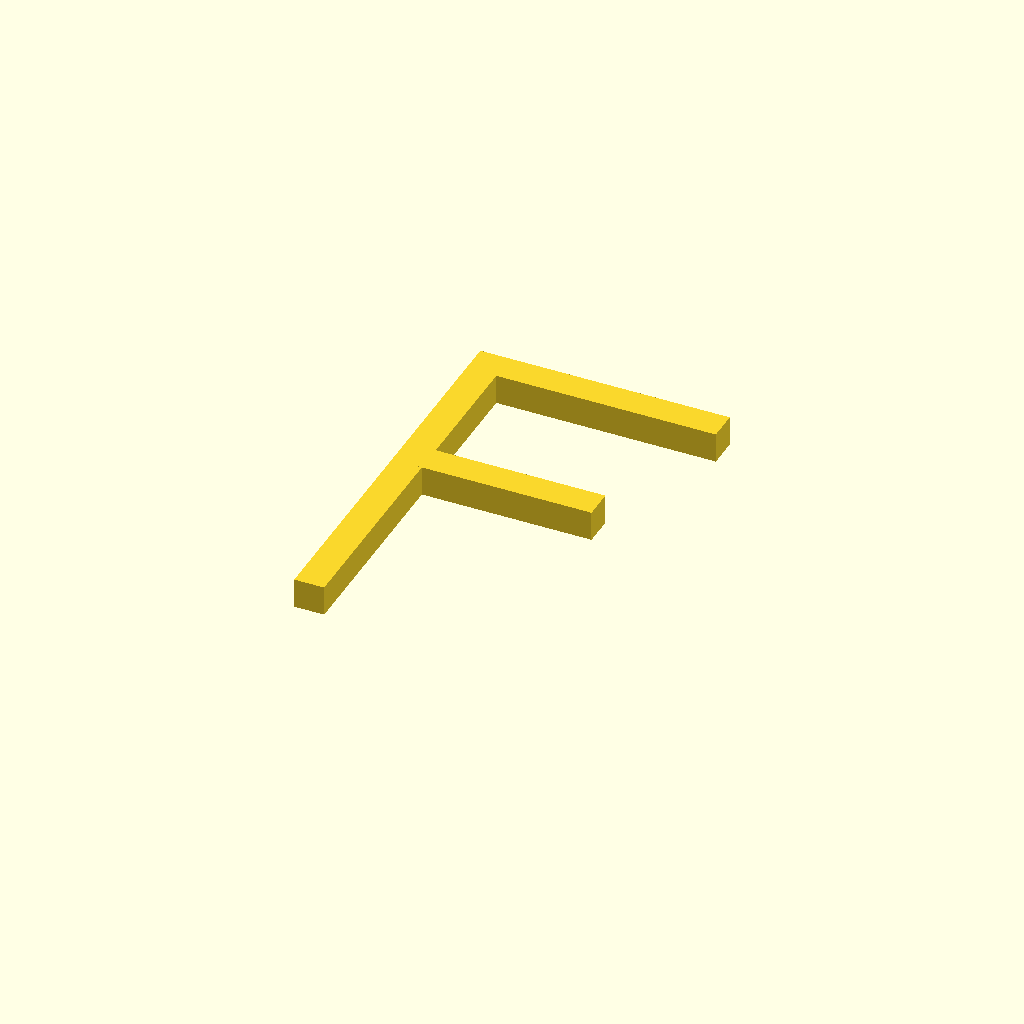
Cell 1: rendered with the file's own defaults.
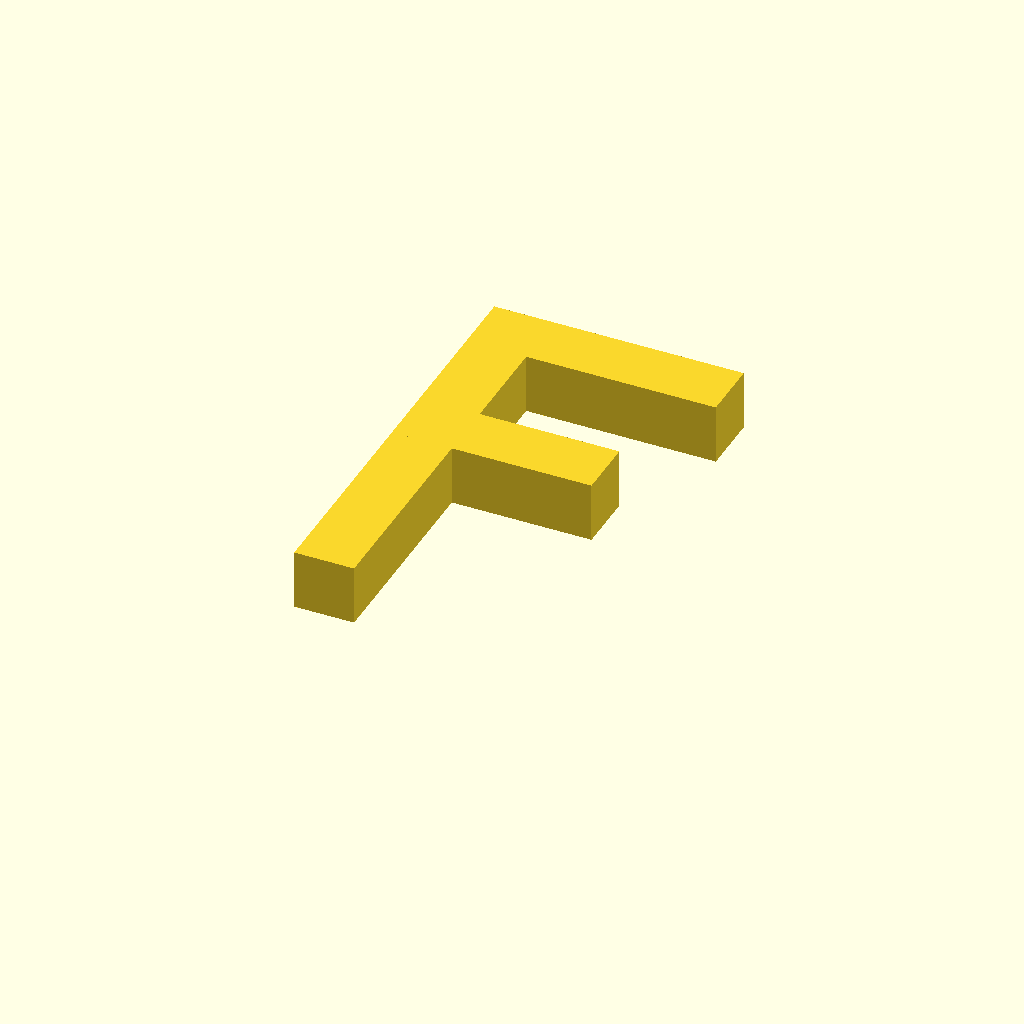
Cell 2 — z set to 6, the other parameters unchanged.
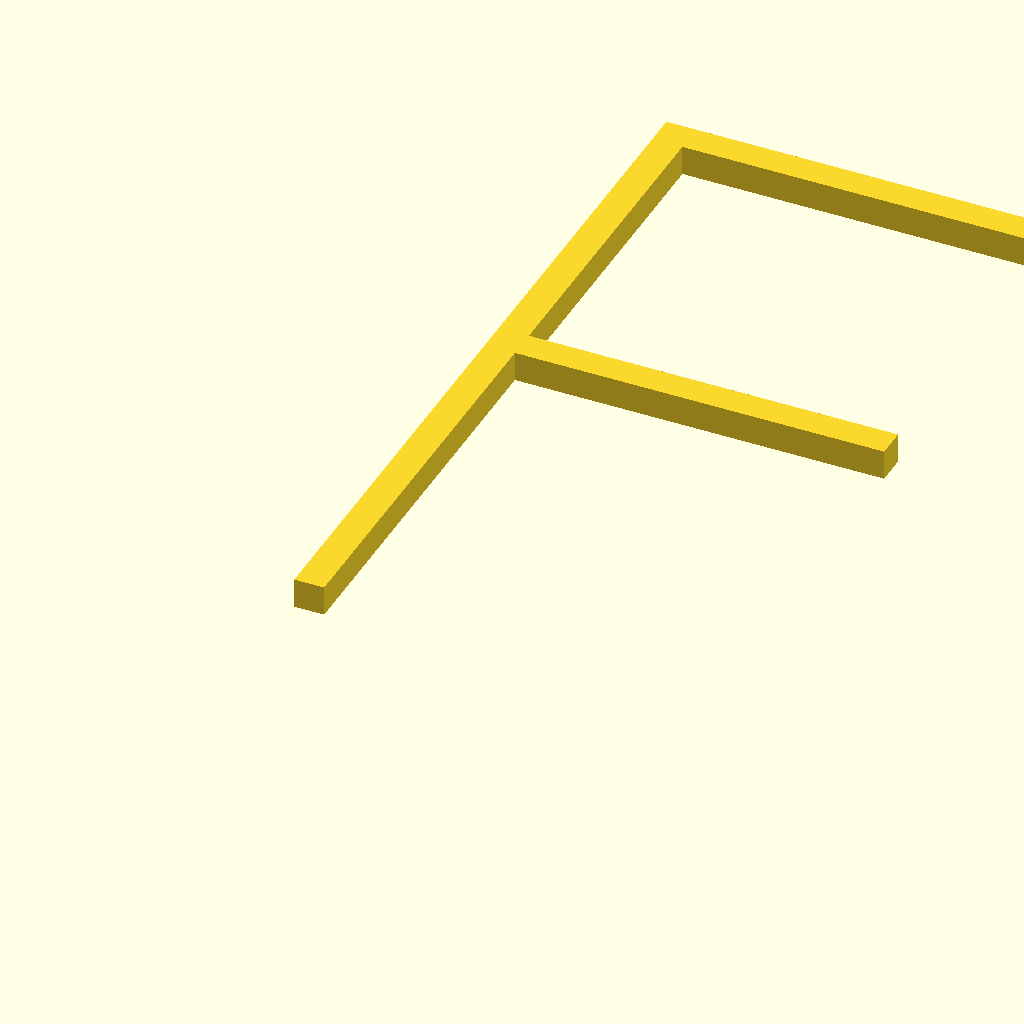
Cell 3: x = 40 (everything else at default).
All cells are drawn from one camera (rotation 55°, 0°, 25°, orthographic, colour scheme Cornfield), so only the parameter changes between them.
The OpenSCAD source (3D-MODELS/MODELS/Pavel_S/Letters/F.scad):
z=3; //толшина
x=20; //высота и длинна

 union(){
  cube([z,x+x,z]);
  translate([0,x+x-3,0]) cube([x+5,z,z]);
  translate([0,x+1,0]) cube([x,z,z]);
}
Customizer parameters (derived from the source; name, type, default, range or options):
z: number, default 3
x: number, default 20
